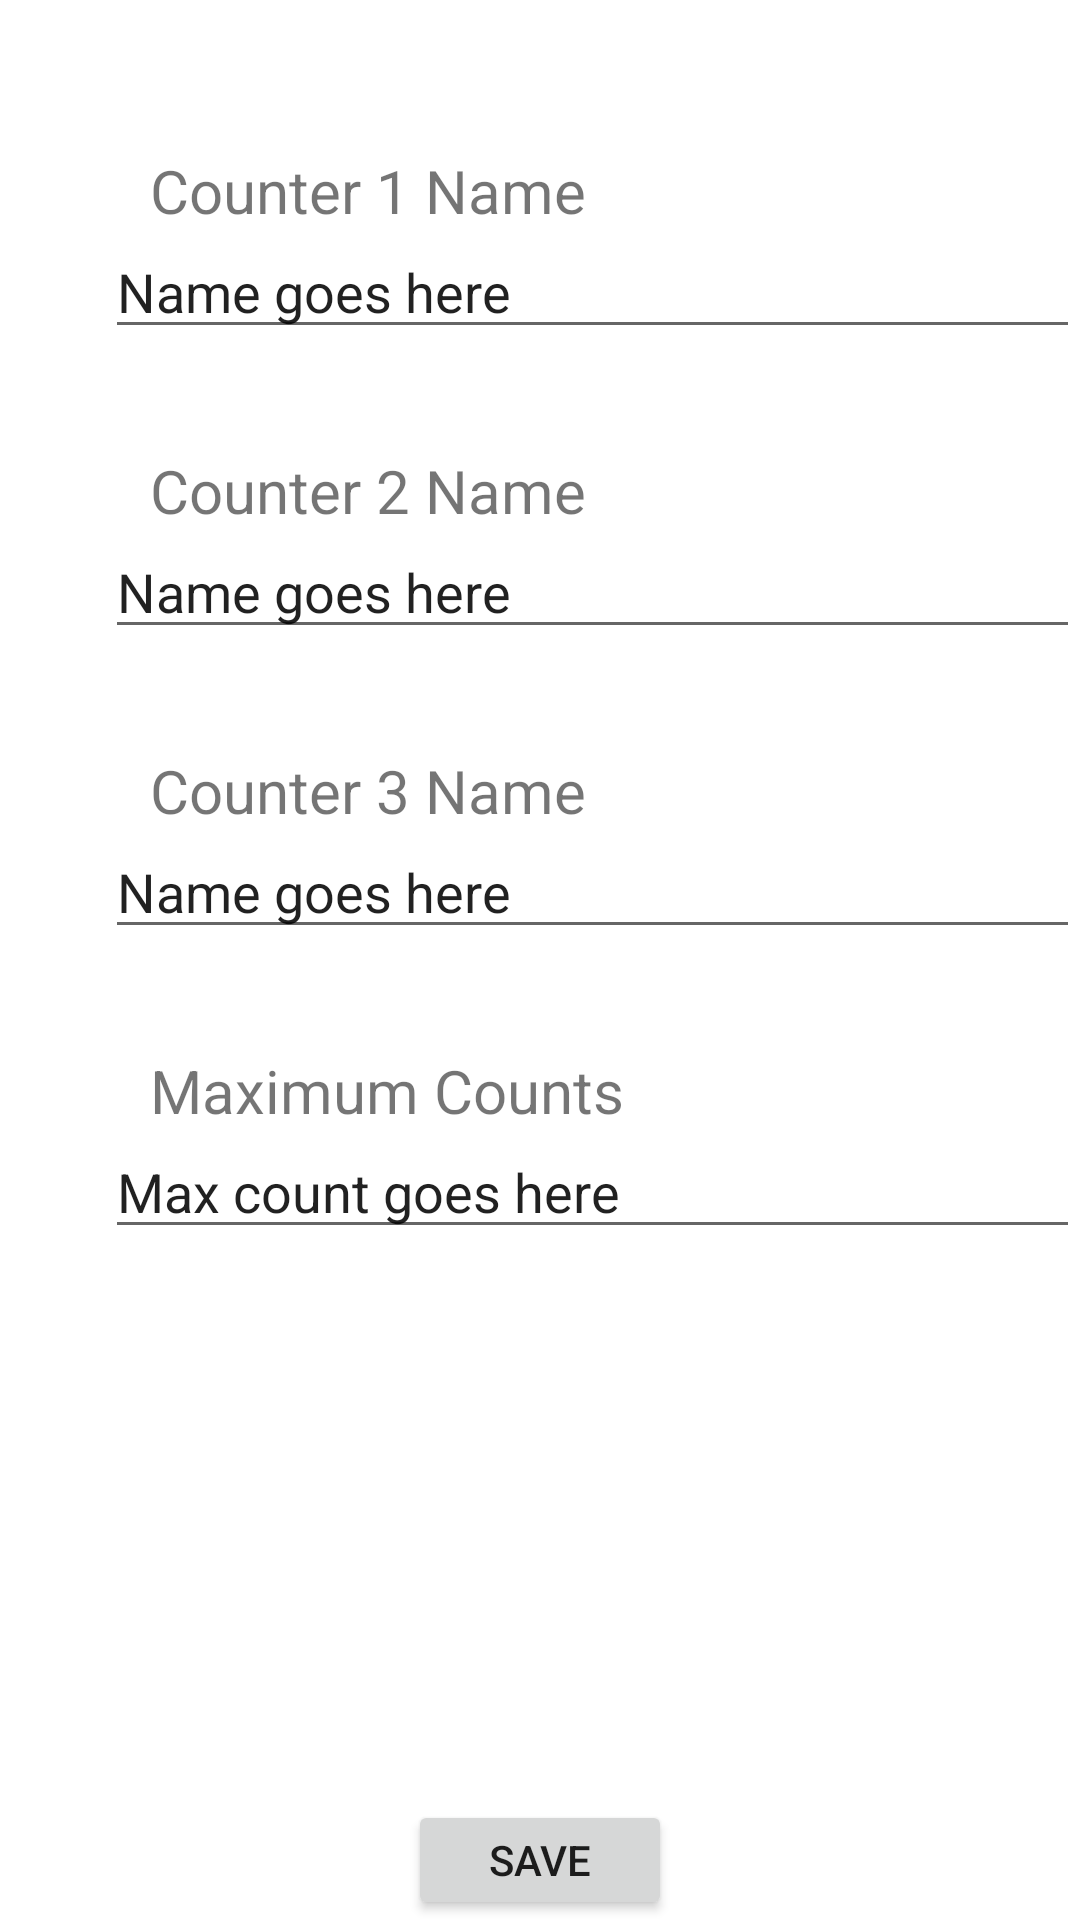

Write the Android layout XML for this screen, with the resource values it uses.
<!-- AndroidManifest.xml: application theme Theme.COEN390Assignment1 -->
<!-- res/layout/settings_activity.xml -->
<RelativeLayout xmlns:android="http://schemas.android.com/apk/res/android"
    xmlns:app="http://schemas.android.com/apk/res-auto"
    xmlns:tools="http://schemas.android.com/tools"
    android:layout_width="match_parent"
    android:layout_height="match_parent"
    tools:context=".SettingsActivity">

    <EditText
        android:id="@+id/editTextMaxCount"
        android:layout_width="wrap_content"
        android:layout_height="wrap_content"
        android:ems="16"
        android:layout_marginStart="35dp"
        android:layout_marginTop="375dp"
        android:inputType="text"
        android:text="@string/max_count_goes_here" />

    <TextView
        android:layout_width="wrap_content"
        android:layout_height="wrap_content"
        android:layout_marginStart="50dp"
        android:layout_marginTop="350dp"
        android:text="@string/maximum_counts"
        android:textSize="20sp" />

    <EditText
        android:id="@+id/editTextCounter3"
        android:layout_width="wrap_content"
        android:layout_height="wrap_content"
        android:layout_marginStart="35dp"
        android:layout_marginTop="275dp"
        android:ems="16"
        android:inputType="text"
        android:text="@string/name_goes_here" />

    <TextView
        android:layout_width="wrap_content"
        android:layout_height="wrap_content"
        android:layout_marginStart="50dp"
        android:layout_marginTop="250dp"
        android:text="@string/counter_3_name"
        android:textSize="20sp" />

    <EditText
        android:id="@+id/editTextCounter2"
        android:layout_width="wrap_content"
        android:layout_height="wrap_content"
        android:ems="16"
        android:layout_marginStart="35dp"
        android:layout_marginTop="175dp"
        android:inputType="text"
        android:text="@string/name_goes_here" />

    <TextView
        android:layout_width="wrap_content"
        android:layout_height="wrap_content"
        android:layout_marginStart="50dp"
        android:layout_marginTop="150dp"
        android:text="@string/counter_2_name"
        android:textSize="20sp" />

    <EditText
        android:id="@+id/editTextCounter1"
        android:layout_width="wrap_content"
        android:layout_height="wrap_content"
        android:ems="16"
        android:layout_marginStart="35dp"
        android:layout_marginTop="75dp"
        android:inputType="text"
        android:text="@string/name_goes_here" />

    <TextView
        android:layout_width="wrap_content"
        android:layout_height="wrap_content"
        android:layout_marginStart="50dp"
        android:layout_marginTop="50dp"
        android:text="@string/counter_1_name"
        android:textSize="20sp" />

    <Button
        android:layout_width="wrap_content"
        android:layout_height="wrap_content"
        android:layout_centerHorizontal="true"
        android:layout_marginTop="600dp"
        android:text="@string/save" />

</RelativeLayout>
<!-- resources referenced by this layout -->
<resources>
  <string name="counter_1_name">Counter 1 Name</string>
  <string name="counter_2_name">Counter 2 Name</string>
  <string name="counter_3_name">Counter 3 Name</string>
  <string name="max_count_goes_here">Max count goes here</string>
  <string name="maximum_counts">Maximum Counts</string>
  <string name="name_goes_here">Name goes here</string>
  <string name="save">SAVE</string>
  <style name="Theme.COEN390Assignment1" parent="Theme.MaterialComponents.DayNight.DarkActionBar">
          
          <item name="colorPrimary">@color/purple_500</item>
          <item name="colorPrimaryVariant">@color/purple_700</item>
          <item name="colorOnPrimary">@color/white</item>
          
          <item name="colorSecondary">@color/teal_200</item>
          <item name="colorSecondaryVariant">@color/teal_700</item>
          <item name="colorOnSecondary">@color/black</item>
          
          <item name="android:statusBarColor" tools:targetApi="l">?attr/colorPrimaryVariant</item>
          
      </style>
  <!-- not gathered from this repository: default colours our renderer supplied (Android Studio template values) -->
  <color name="purple_500">#FF6200EE</color>
  <color name="purple_700">#FF3700B3</color>
  <color name="teal_200">#FF03DAC5</color>
  <color name="teal_700">#FF018786</color>
  <color name="black">#FF000000</color>
  <color name="white">#FFFFFFFF</color>
</resources>
